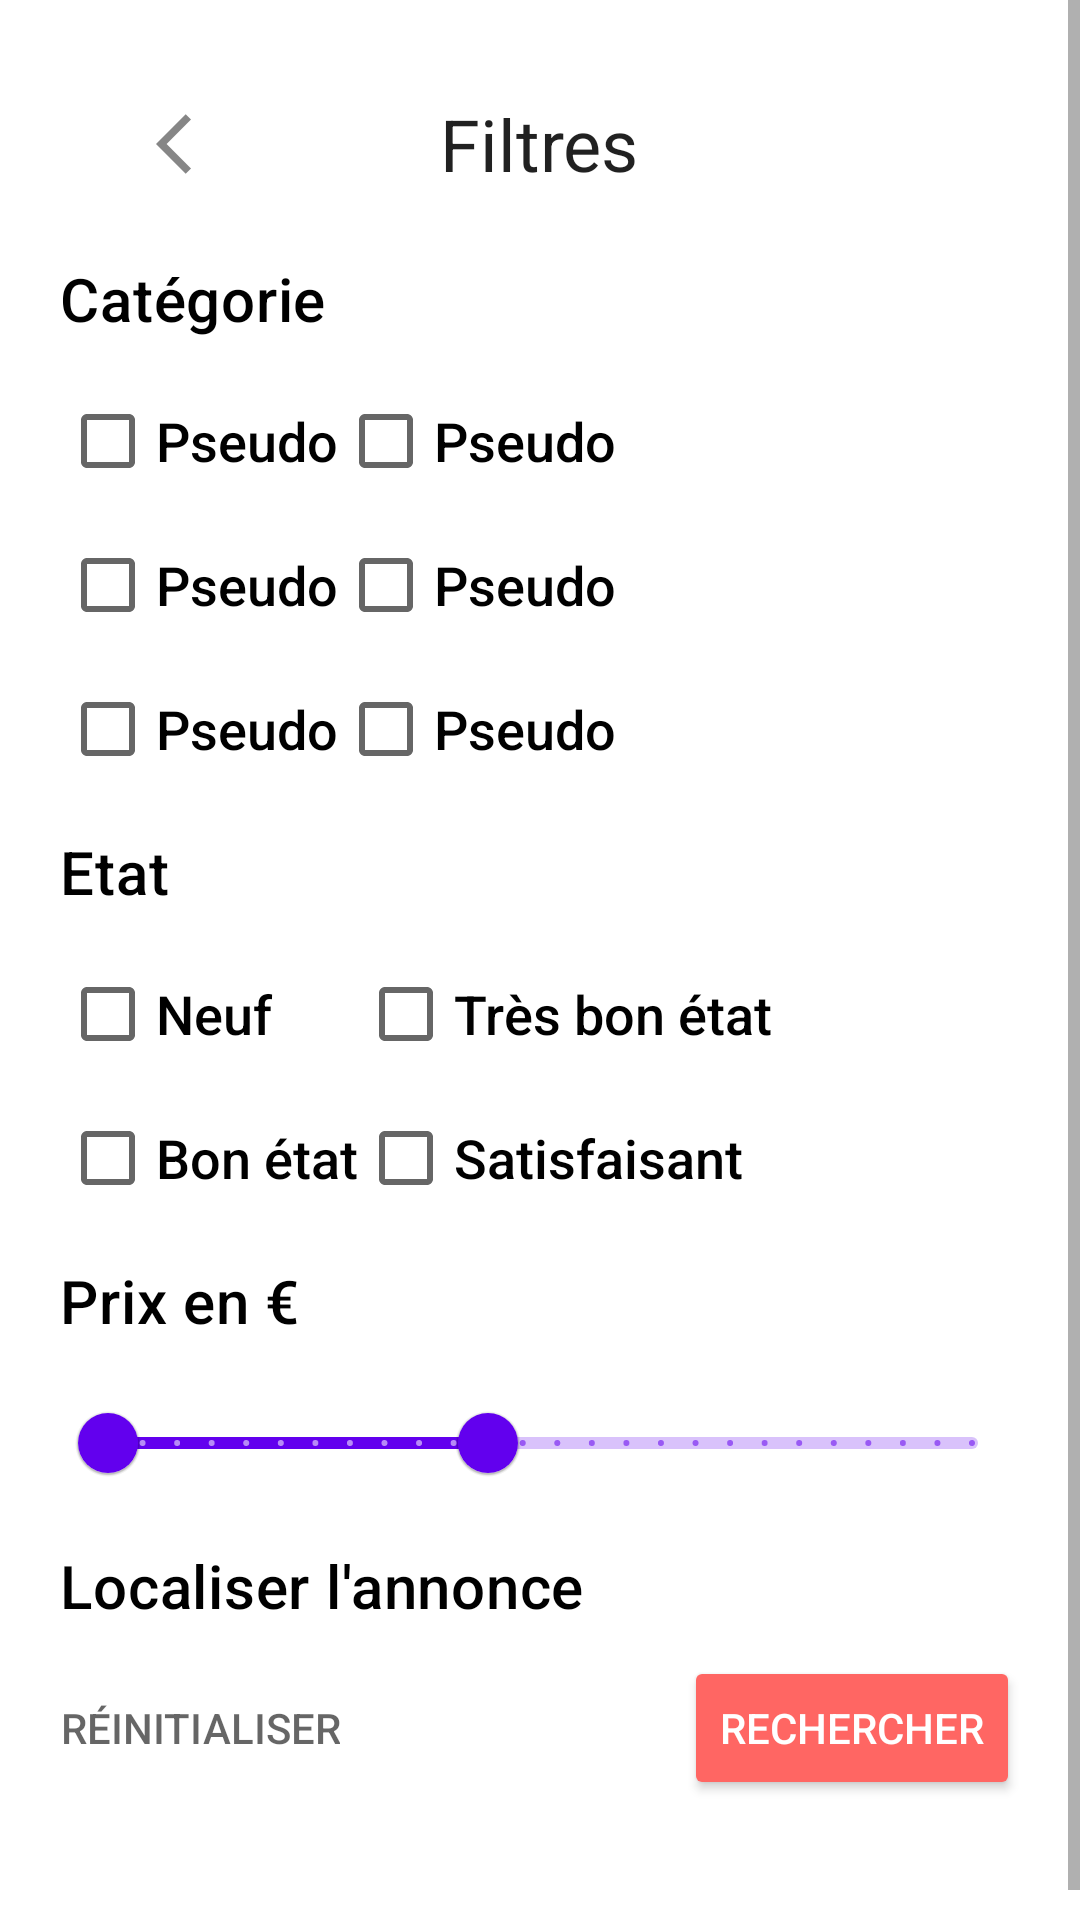

The Android layout XML behind this screen, and the referenced resources:
<!-- AndroidManifest.xml: application theme Theme.Projet_Petite_anonce -->
<!-- res/layout/home_filters_dialog_layout.xml -->
<?xml version="1.0" encoding="utf-8"?>
<androidx.coordinatorlayout.widget.CoordinatorLayout xmlns:android="http://schemas.android.com/apk/res/android"
    xmlns:app="http://schemas.android.com/apk/res-auto"
    xmlns:tools="http://schemas.android.com/tools"
    android:id="@+id/bottomSheetLayout"
    android:layout_width="match_parent"
    android:layout_height="match_parent">

    <androidx.constraintlayout.widget.ConstraintLayout
        android:layout_width="match_parent"
        android:layout_height="match_parent"
        android:animateLayoutChanges="true">

        <ScrollView
            android:layout_width="match_parent"
            android:layout_height="match_parent">
            <RelativeLayout
                android:layout_width="match_parent"
                android:layout_height="wrap_content"
                android:layout_margin="20dp">
                <RelativeLayout
                    android:id="@+id/titleBar"
                    android:layout_width="match_parent"
                    android:layout_height="?attr/actionBarSize"
                    app:layout_constraintTop_toTopOf="parent">

                    <ImageButton
                        android:id="@+id/closeBtn"
                        android:layout_centerVertical="true"
                        android:layout_marginStart="20dp"
                        app:layout_constraintStart_toStartOf="parent"
                        android:layout_width="wrap_content"
                        android:layout_height="wrap_content"
                        android:backgroundTint="@android:color/transparent"
                        android:src="@drawable/ic_baseline_arrow_back_ios_24"
                        android:contentDescription="@string/revert" />

                    <TextView
                        android:id="@+id/dialogTitle"
                        android:layout_width="wrap_content"
                        android:layout_height="match_parent"
                        android:text="@string/filtre"
                        android:layout_marginTop="20dp"
                        android:layout_centerInParent="true"
                        app:layout_constraintStart_toEndOf="@+id/closeBtn"
                        android:gravity="center"
                        android:textAppearance="@style/TextAppearance.MaterialComponents.Headline5"/>


                </RelativeLayout>

                
                <TextView
                    android:id="@+id/category"
                    android:layout_below="@+id/titleBar"
                    android:layout_width="wrap_content"
                    android:layout_height="wrap_content"
                    android:text="@string/categorieTitre"
                    android:textColor="@color/black"
                    android:layout_marginVertical="10dp"
                    android:textAppearance="@style/TextAppearance.MaterialComponents.Headline6" />

                <TableLayout
                    android:id="@+id/gridview"
                    android:layout_width="wrap_content"
                    android:layout_height="wrap_content"
                    android:layout_below="@+id/category">
                    <TableRow>
                        <CheckBox
                            android:id="@+id/livres"
                            android:layout_width="wrap_content"
                            android:layout_height="wrap_content"
                            android:textAppearance="@android:style/TextAppearance.DeviceDefault.Medium"
                            android:text="@string/pseudo"/>

                        <CheckBox
                            android:id="@+id/musique"
                            android:layout_width="wrap_content"
                            android:layout_height="wrap_content"
                            android:textAppearance="@android:style/TextAppearance.DeviceDefault.Medium"
                            android:text="@string/pseudo"/>
                    </TableRow>

                    <TableRow>
                        <CheckBox
                            android:id="@+id/deco"
                            android:layout_width="wrap_content"
                            android:layout_height="wrap_content"
                            android:textAppearance="@android:style/TextAppearance.DeviceDefault.Medium"
                            android:text="@string/pseudo"/>
                        <CheckBox
                            android:id="@+id/vehicule"
                            android:layout_width="wrap_content"
                            android:layout_height="wrap_content"
                            android:textAppearance="@android:style/TextAppearance.DeviceDefault.Medium"
                            android:text="@string/pseudo"/>
                    </TableRow>

                    <TableRow>
                        <CheckBox
                            android:id="@+id/immo"
                            android:layout_width="wrap_content"
                            android:layout_height="wrap_content"
                            android:textAppearance="@android:style/TextAppearance.DeviceDefault.Medium"
                            android:text="@string/pseudo"/>
                        <CheckBox
                            android:id="@+id/multimedia"
                            android:layout_width="wrap_content"
                            android:layout_height="wrap_content"
                            android:textAppearance="@android:style/TextAppearance.DeviceDefault.Medium"
                            android:text="@string/pseudo"/>
                    </TableRow>

                </TableLayout>


                
                <TextView
                    android:id="@+id/state"
                    android:layout_below="@+id/gridview"
                    android:layout_width="wrap_content"
                    android:layout_height="wrap_content"
                    android:text="@string/etat"
                    android:textColor="@color/black"
                    android:layout_marginVertical="10dp"
                    android:textAppearance="@style/TextAppearance.MaterialComponents.Headline6" />

                <TableLayout
                    android:id="@+id/stateTable"
                    android:layout_width="wrap_content"
                    android:layout_height="wrap_content"
                    android:layout_below="@+id/state">

                    <TableRow>
                        <CheckBox
                            android:id="@+id/neuf"
                            android:layout_width="wrap_content"
                            android:layout_height="wrap_content"
                            android:textAppearance="@android:style/TextAppearance.DeviceDefault.Medium"
                            android:text="@string/neuf"/>
                        <CheckBox
                            android:id="@+id/tresbon"
                            android:layout_width="wrap_content"
                            android:layout_height="wrap_content"
                            android:textAppearance="@android:style/TextAppearance.DeviceDefault.Medium"
                            android:text="@string/tresbon"/>
                    </TableRow>

                    <TableRow>
                        <CheckBox
                            android:id="@+id/bon"
                            android:layout_width="wrap_content"
                            android:layout_height="wrap_content"
                            android:textAppearance="@android:style/TextAppearance.DeviceDefault.Medium"
                            android:text="@string/bon"/>
                        <CheckBox
                            android:id="@+id/satif"
                            android:layout_width="wrap_content"
                            android:layout_height="wrap_content"
                            android:textAppearance="@android:style/TextAppearance.DeviceDefault.Medium"
                            android:text="@string/satif"/>
                    </TableRow>
                </TableLayout>

                
                <TextView
                    android:id="@+id/price"
                    android:layout_below="@+id/stateTable"
                    android:layout_width="wrap_content"
                    android:layout_height="wrap_content"
                    android:text="@string/prix"
                    android:textColor="@color/black"
                    android:layout_marginVertical="10dp"
                    android:textAppearance="@style/TextAppearance.MaterialComponents.Headline6" />


                <com.google.android.material.slider.RangeSlider
                    android:id="@+id/rangeSlider"
                    android:layout_below="@+id/price"
                    android:layout_centerHorizontal="true"
                    android:layout_height="wrap_content"
                    android:layout_width="wrap_content"
                    android:valueFrom="0.0"
                    android:valueTo="2500.0"
                    app:values="@array/initial_range_slider_values"
                    android:stepSize="100.0"  />

                
                <TextView
                    android:id="@+id/location"
                    android:layout_below="@+id/rangeSlider"
                    android:layout_width="wrap_content"
                    android:layout_height="wrap_content"
                    android:text="@string/localiser"
                    android:textColor="@color/black"
                    android:layout_marginVertical="10dp"
                    android:textAppearance="@style/TextAppearance.MaterialComponents.Headline6" />


                

                <Button
                    android:id="@+id/btn_clear"
                    android:layout_width="wrap_content"
                    android:layout_height="wrap_content"
                    android:background="@android:color/transparent"
                    android:text="@string/reinitialiser"
                    android:textColor="@color/noir_transparent"
                    android:layout_below="@+id/location"
                    />

                <Button
                    android:id="@+id/btn_search"
                    android:layout_width="wrap_content"
                    android:layout_height="wrap_content"
                    android:layout_alignParentRight="true"
                    android:layout_alignTop="@+id/btn_clear"
                    android:text="@string/rechercher"
                    android:textColor="@color/white"
                    app:cornerRadius="50dp"
                    android:backgroundTint="@color/saumon"
                    android:layout_marginBottom="50dp"
                    />



            </RelativeLayout>

        </ScrollView>


    </androidx.constraintlayout.widget.ConstraintLayout>

</androidx.coordinatorlayout.widget.CoordinatorLayout>
<!-- resources referenced by this layout -->
<resources>
  <array name="initial_range_slider_values">
          <item>00.0</item>
          <item>1100.0</item>
      </array>
  <color name="black">#FF000000</color>
  <color name="noir_transparent">#9000</color>
  <color name="saumon">#FF6663</color>
  <color name="white">#FFFFFFFF</color>
  <!-- drawable ic_baseline_arrow_back_ios_24 (drawable) -->
  <vector android:alpha="0.79" android:autoMirrored="true"
      android:height="24dp" android:tint="?attr/colorControlNormal"
      android:viewportHeight="24" android:viewportWidth="24"
      android:width="24dp" xmlns:android="http://schemas.android.com/apk/res/android">
      <path android:fillColor="@android:color/white" android:pathData="M11.67,3.87L9.9,2.1 0,12l9.9,9.9 1.77,-1.77L3.54,12z"/>
  </vector>
  <string name="bon">Bon état</string>
  <string name="categorieTitre">Catégorie</string>
  <string name="etat">Etat</string>
  <string name="filtre">Filtres</string>
  <string name="localiser">Localiser l\'annonce</string>
  <string name="neuf">Neuf</string>
  <string name="prix">Prix en €</string>
  <string name="pseudo">Pseudo</string>
  <string name="rechercher">Rechercher</string>
  <string name="reinitialiser">Réinitialiser</string>
  <string name="revert">Revenir en arrière</string>
  <string name="satif">Satisfaisant</string>
  <string name="tresbon">Très bon état</string>
  <style name="Theme.Projet_Petite_anonce" parent="Theme.MaterialComponents.DayNight.NoActionBar">
          
          <item name="colorPrimary">@color/purple_500</item>
          <item name="colorPrimaryVariant">@color/purple_700</item>
          <item name="colorOnPrimary">@color/white</item>
          
          <item name="colorSecondary">@color/teal_200</item>
          <item name="colorSecondaryVariant">@color/teal_700</item>
          <item name="colorOnSecondary">@color/black</item>
          
          <item name="android:statusBarColor" tools:targetApi="l">?attr/colorPrimaryVariant</item>
          
      </style>
  <color name="purple_500">#FF6200EE</color>
  <color name="purple_700">#FF3700B3</color>
  <color name="teal_200">#FF03DAC5</color>
  <color name="teal_700">#FF018786</color>
</resources>
